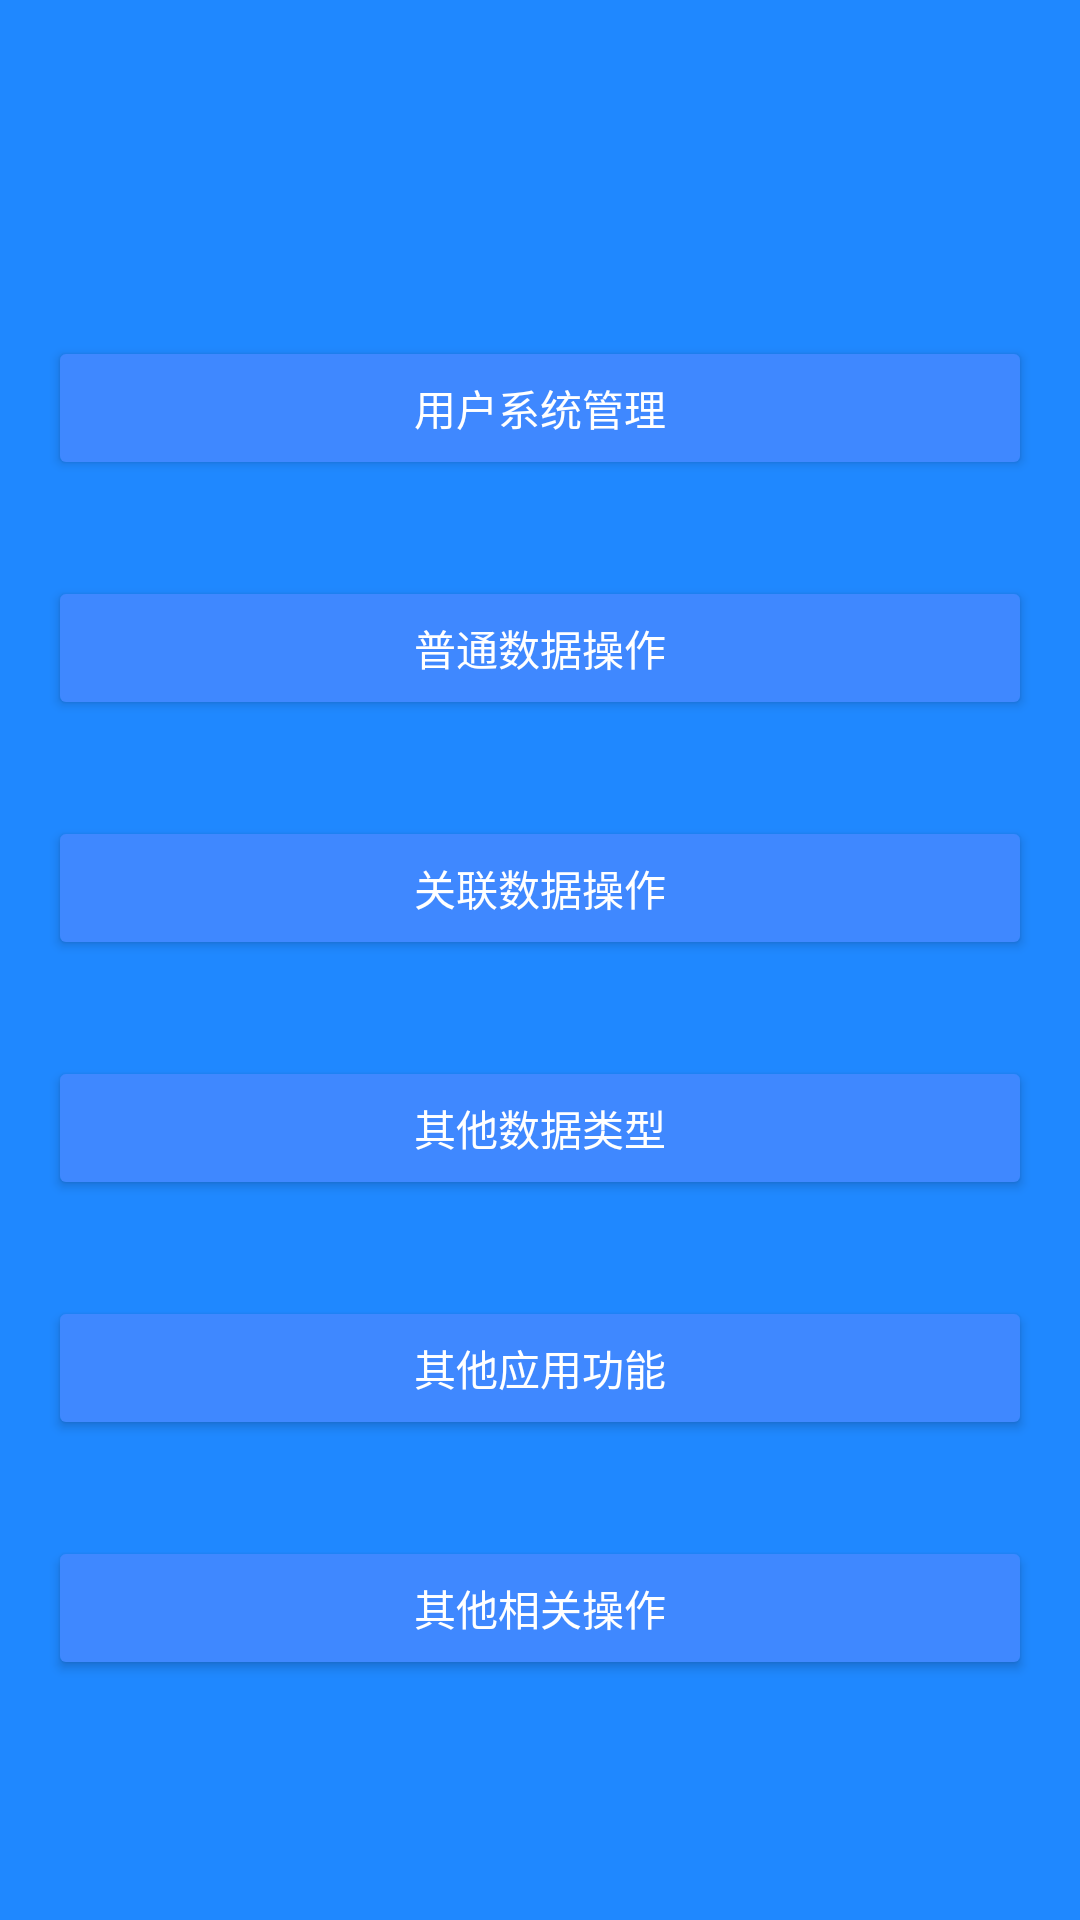

The Android layout XML behind this screen, and the referenced resources:
<!-- AndroidManifest.xml: application theme AppTheme.Dark -->
<!-- res/layout/activity_guide.xml -->
<?xml version="1.0" encoding="utf-8"?>
<androidx.appcompat.widget.LinearLayoutCompat xmlns:android="http://schemas.android.com/apk/res/android"
    xmlns:tools="http://schemas.android.com/tools"
    android:layout_width="match_parent"
    android:layout_height="match_parent"
    android:orientation="vertical"
    tools:context=".guide.GuideActivity">


    <ScrollView
        android:layout_width="match_parent"
        android:layout_height="match_parent">

        <androidx.appcompat.widget.LinearLayoutCompat
            android:layout_width="match_parent"
            android:layout_height="match_parent"
            android:orientation="vertical">

            <androidx.appcompat.widget.AppCompatImageView
                android:layout_width="wrap_content"
                android:layout_height="72dp"
                android:layout_gravity="center_horizontal"
                android:layout_marginBottom="24dp"
                android:src="@mipmap/ic_bmob" />

            <androidx.appcompat.widget.AppCompatButton
                android:id="@+id/btn_user_manager"
                android:layout_width="match_parent"
                android:layout_height="wrap_content"
                android:layout_margin="16dp"
                android:text="用户系统管理" />


            <androidx.appcompat.widget.AppCompatButton
                android:id="@+id/btn_data_operation"
                android:layout_width="match_parent"
                android:layout_height="wrap_content"
                android:layout_margin="16dp"
                android:text="普通数据操作" />

            <androidx.appcompat.widget.AppCompatButton
                android:id="@+id/btn_correlation_operation"
                android:layout_width="match_parent"
                android:layout_height="wrap_content"
                android:layout_margin="16dp"
                android:text="关联数据操作" />


            <androidx.appcompat.widget.AppCompatButton
                android:id="@+id/btn_data_type"
                android:layout_width="match_parent"
                android:layout_height="wrap_content"
                android:layout_margin="16dp"
                android:text="其他数据类型" />


            <androidx.appcompat.widget.AppCompatButton
                android:id="@+id/btn_app_function"
                android:layout_width="match_parent"
                android:layout_height="wrap_content"
                android:layout_margin="16dp"
                android:text="其他应用功能" />

            <androidx.appcompat.widget.AppCompatButton
                android:id="@+id/btn_other_operation"
                android:layout_width="match_parent"
                android:layout_height="wrap_content"
                android:layout_margin="16dp"
                android:text="其他相关操作" />

        </androidx.appcompat.widget.LinearLayoutCompat>

    </ScrollView>

</androidx.appcompat.widget.LinearLayoutCompat>
<!-- resources referenced by this layout -->
<resources>
  <style name="AppTheme.Dark" parent="Theme.AppCompat.NoActionBar">
  
          <item name="colorPrimary">@color/colorPrimary</item>
          <item name="colorPrimaryDark">@color/colorPrimaryDark</item>
          <item name="colorAccent">@color/colorAccent</item>
  
          <item name="android:windowBackground">@color/colorPrimary</item>
  
          <item name="colorControlNormal">@color/iron</item>
          <item name="colorControlActivated">@color/white</item>
          <item name="colorControlHighlight">@color/white</item>
          <item name="android:textColorHint">@color/iron</item>
  
          <item name="colorButtonNormal">@color/colorPrimaryDarker</item>
          <item name="android:colorButtonNormal" tools:ignore="NewApi">@color/colorPrimaryDarker
          </item>
      </style>
  <color name="colorPrimary">#1F88FF</color>
  <color name="colorPrimaryDark">#2F88FF</color>
  <color name="colorAccent">#FFFFFF</color>
  <color name="iron">#CCCCCC</color>
  <color name="white">#FFFFFF</color>
  <color name="colorPrimaryDarker">#3F88FF</color>
</resources>
